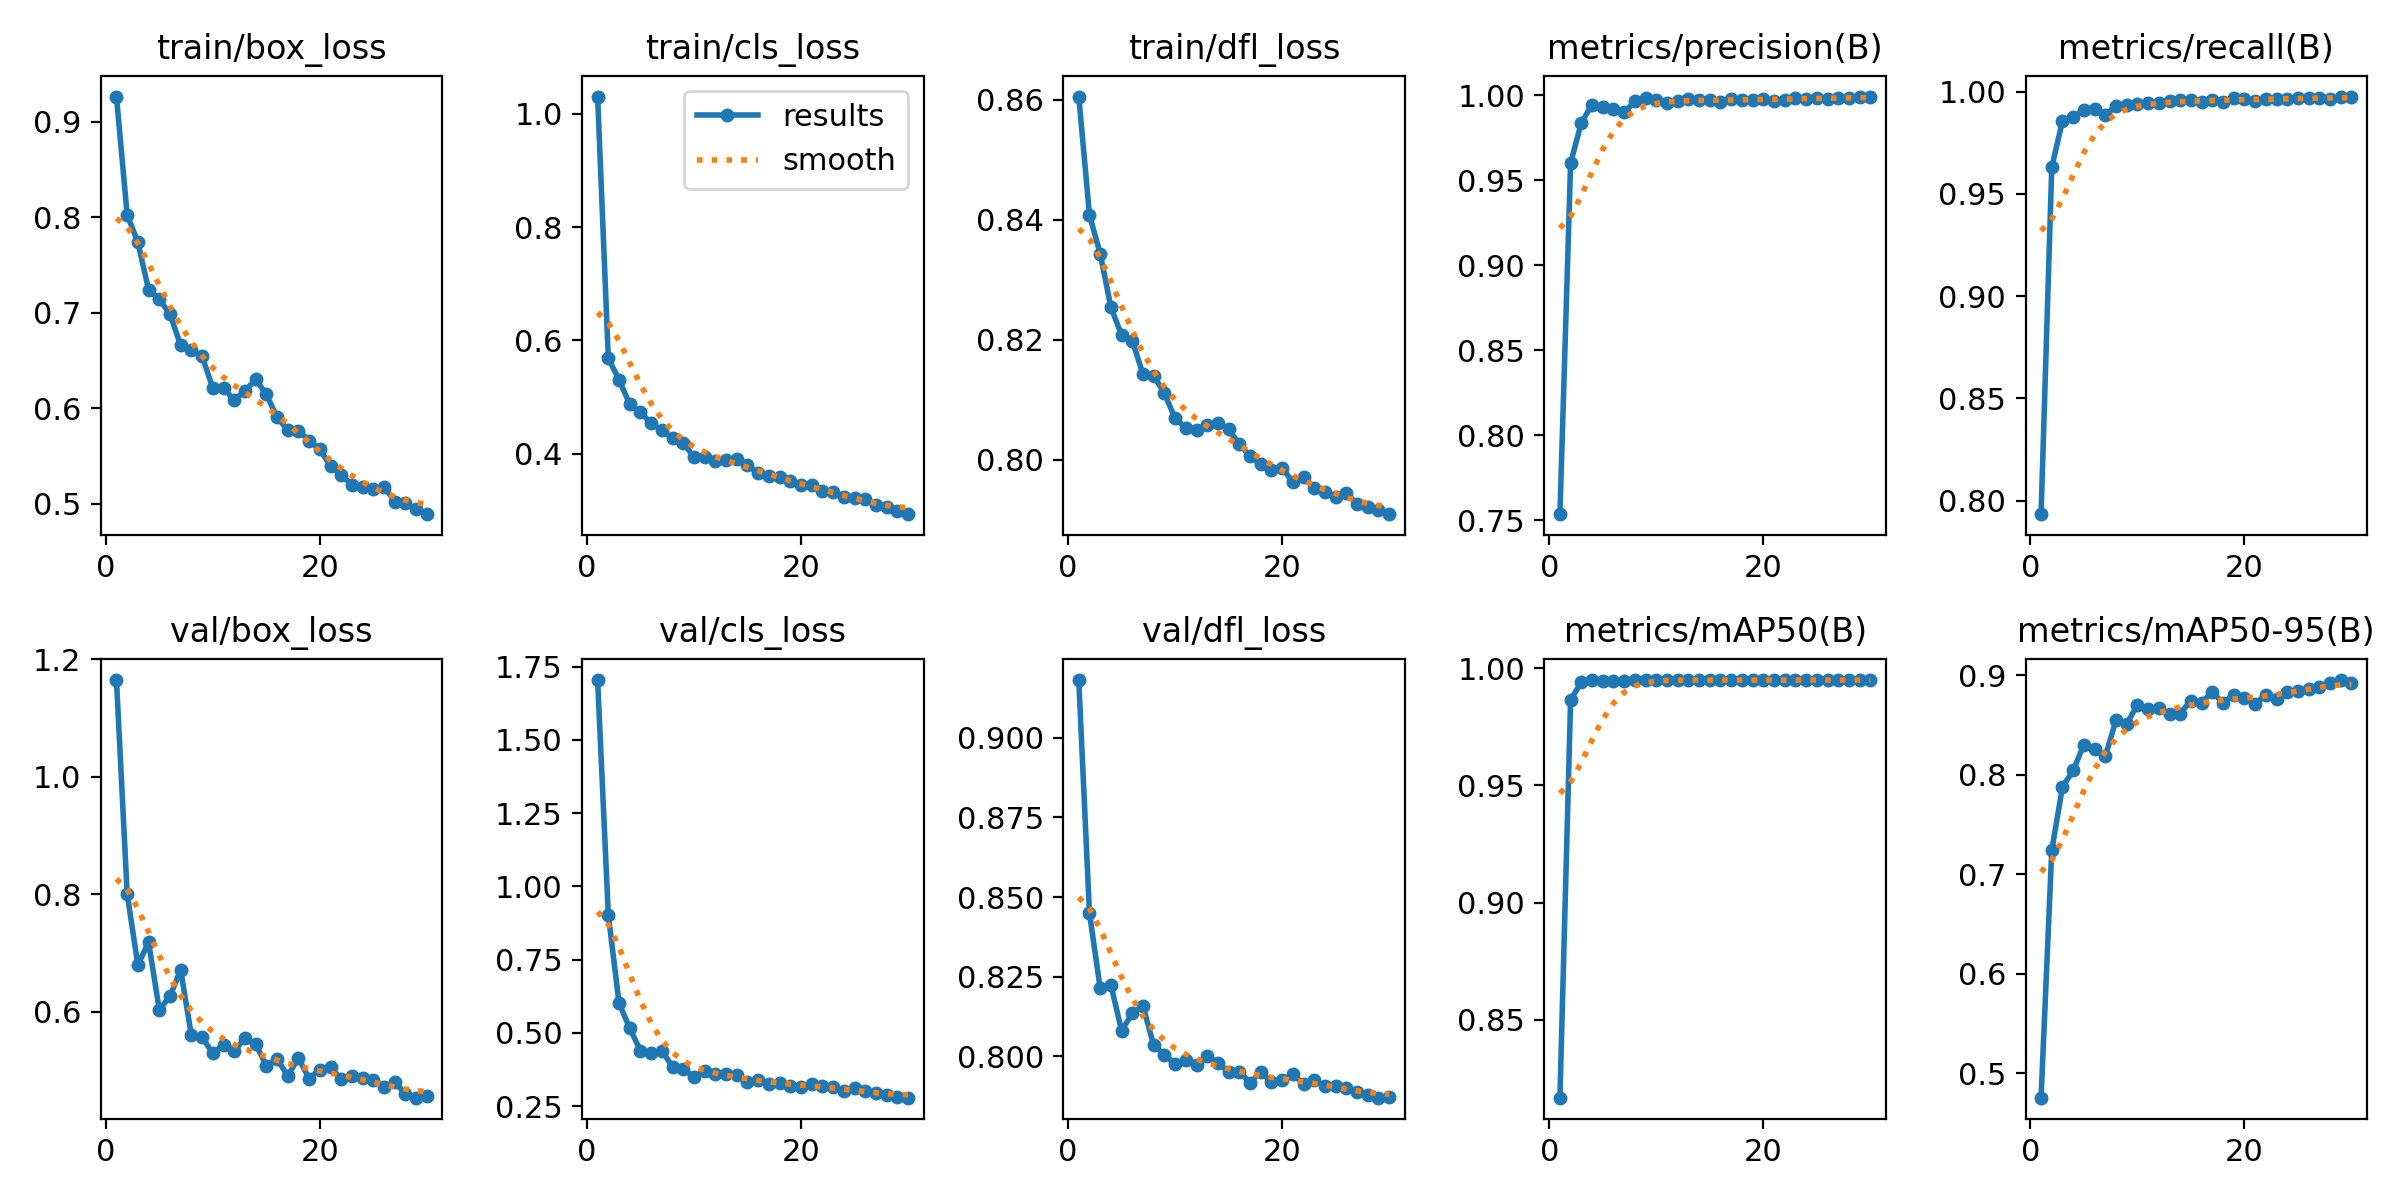

Values plotted in this chart, from the file beside it:
epoch, train/box_loss, train/cls_loss, train/dfl_loss, metrics/precision(B), metrics/recall(B), metrics/mAP50(B), metrics/mAP50-95(B), val/box_loss, val/cls_loss, val/dfl_loss, lr/pg0, lr/pg1, lr/pg2
1, 0.9264, 1.03, 0.8605, 0.7536, 0.7933, 0.8168, 0.4753, 1.165, 1.704, 0.9182, 0.07679, 0.002579, 0.002579
2, 0.8025, 0.5682, 0.8408, 0.9602, 0.963, 0.9866, 0.7239, 0.8006, 0.9023, 0.8449, 0.05315, 0.005015, 0.005015
3, 0.7739, 0.5308, 0.8344, 0.984, 0.9856, 0.9941, 0.7875, 0.6788, 0.6024, 0.8214, 0.02934, 0.007279, 0.007279
4, 0.724, 0.4872, 0.8254, 0.9945, 0.9875, 0.9949, 0.8041, 0.7183, 0.5159, 0.8224, 0.00901, 0.00901, 0.00901
5, 0.7142, 0.473, 0.8208, 0.993, 0.9909, 0.9948, 0.8302, 0.6029, 0.4402, 0.808, 0.00868, 0.00868, 0.00868
6, 0.6985, 0.4537, 0.8199, 0.992, 0.9916, 0.9946, 0.8252, 0.6261, 0.4324, 0.8135, 0.00835, 0.00835, 0.00835
7, 0.6657, 0.4412, 0.8142, 0.99, 0.9884, 0.9946, 0.8184, 0.6705, 0.4391, 0.8158, 0.00802, 0.00802, 0.00802
8, 0.661, 0.4279, 0.814, 0.9967, 0.9927, 0.995, 0.8546, 0.5592, 0.3854, 0.8035, 0.00769, 0.00769, 0.00769
9, 0.6545, 0.418, 0.8111, 0.9983, 0.9935, 0.995, 0.8508, 0.5558, 0.3766, 0.8004, 0.00736, 0.00736, 0.00736
10, 0.621, 0.3945, 0.8069, 0.9972, 0.9938, 0.995, 0.8701, 0.529, 0.3498, 0.7977, 0.00703, 0.00703, 0.00703
11, 0.6208, 0.3934, 0.8053, 0.9957, 0.9944, 0.995, 0.8656, 0.5436, 0.3712, 0.7987, 0.0067, 0.0067, 0.0067
12, 0.6087, 0.3875, 0.805, 0.9969, 0.9943, 0.995, 0.8666, 0.5326, 0.36, 0.7973, 0.006371, 0.006371, 0.006371
13, 0.6178, 0.3894, 0.8058, 0.9979, 0.9952, 0.995, 0.8607, 0.5541, 0.3589, 0.8001, 0.006041, 0.006041, 0.006041
14, 0.6301, 0.3901, 0.8061, 0.9975, 0.9958, 0.995, 0.8612, 0.545, 0.3555, 0.7979, 0.005711, 0.005711, 0.005711
15, 0.6148, 0.3793, 0.8051, 0.9976, 0.9959, 0.995, 0.8744, 0.5074, 0.334, 0.7951, 0.005381, 0.005381, 0.005381
16, 0.5903, 0.366, 0.8026, 0.9959, 0.995, 0.995, 0.8724, 0.5193, 0.3387, 0.7952, 0.005051, 0.005051, 0.005051
17, 0.5773, 0.3608, 0.8006, 0.9977, 0.996, 0.995, 0.8829, 0.4906, 0.3277, 0.7917, 0.004721, 0.004721, 0.004721
18, 0.5765, 0.358, 0.7992, 0.9976, 0.9947, 0.995, 0.8719, 0.5208, 0.3287, 0.7951, 0.004391, 0.004391, 0.004391
19, 0.5661, 0.351, 0.7983, 0.9975, 0.9968, 0.995, 0.8802, 0.4856, 0.3185, 0.7918, 0.004061, 0.004061, 0.004061
20, 0.5569, 0.3452, 0.7987, 0.9981, 0.9965, 0.995, 0.8773, 0.5012, 0.3172, 0.7925, 0.003731, 0.003731, 0.003731
21, 0.5394, 0.3443, 0.7962, 0.9969, 0.9956, 0.995, 0.8712, 0.5053, 0.3255, 0.7943, 0.003401, 0.003401, 0.003401
22, 0.53, 0.3348, 0.7972, 0.9975, 0.9962, 0.995, 0.88, 0.4851, 0.3192, 0.7914, 0.003071, 0.003071, 0.003071
23, 0.52, 0.3317, 0.7953, 0.9988, 0.9963, 0.995, 0.8764, 0.4899, 0.3167, 0.7924, 0.002741, 0.002741, 0.002741
24, 0.517, 0.3231, 0.7947, 0.9979, 0.9963, 0.995, 0.8828, 0.4861, 0.3015, 0.7907, 0.002411, 0.002411, 0.002411
25, 0.5156, 0.3215, 0.7938, 0.9985, 0.9967, 0.995, 0.8838, 0.4839, 0.3129, 0.7905, 0.002081, 0.002081, 0.002081
26, 0.518, 0.3208, 0.7945, 0.9979, 0.9966, 0.995, 0.8865, 0.4712, 0.3008, 0.7899, 0.001751, 0.001751, 0.001751
27, 0.5023, 0.3101, 0.7926, 0.9988, 0.9969, 0.995, 0.8879, 0.4799, 0.2969, 0.7889, 0.001421, 0.001421, 0.001421
28, 0.5009, 0.3061, 0.7922, 0.9984, 0.9965, 0.995, 0.8918, 0.4595, 0.2872, 0.7877, 0.001091, 0.001091, 0.001091
29, 0.4942, 0.2984, 0.7916, 0.9989, 0.9975, 0.995, 0.895, 0.4532, 0.2816, 0.787, 0.0007613, 0.0007613, 0.0007613
30, 0.489, 0.2933, 0.7909, 0.9994, 0.9973, 0.995, 0.8923, 0.4567, 0.2793, 0.7872, 0.0004313, 0.0004313, 0.0004313
